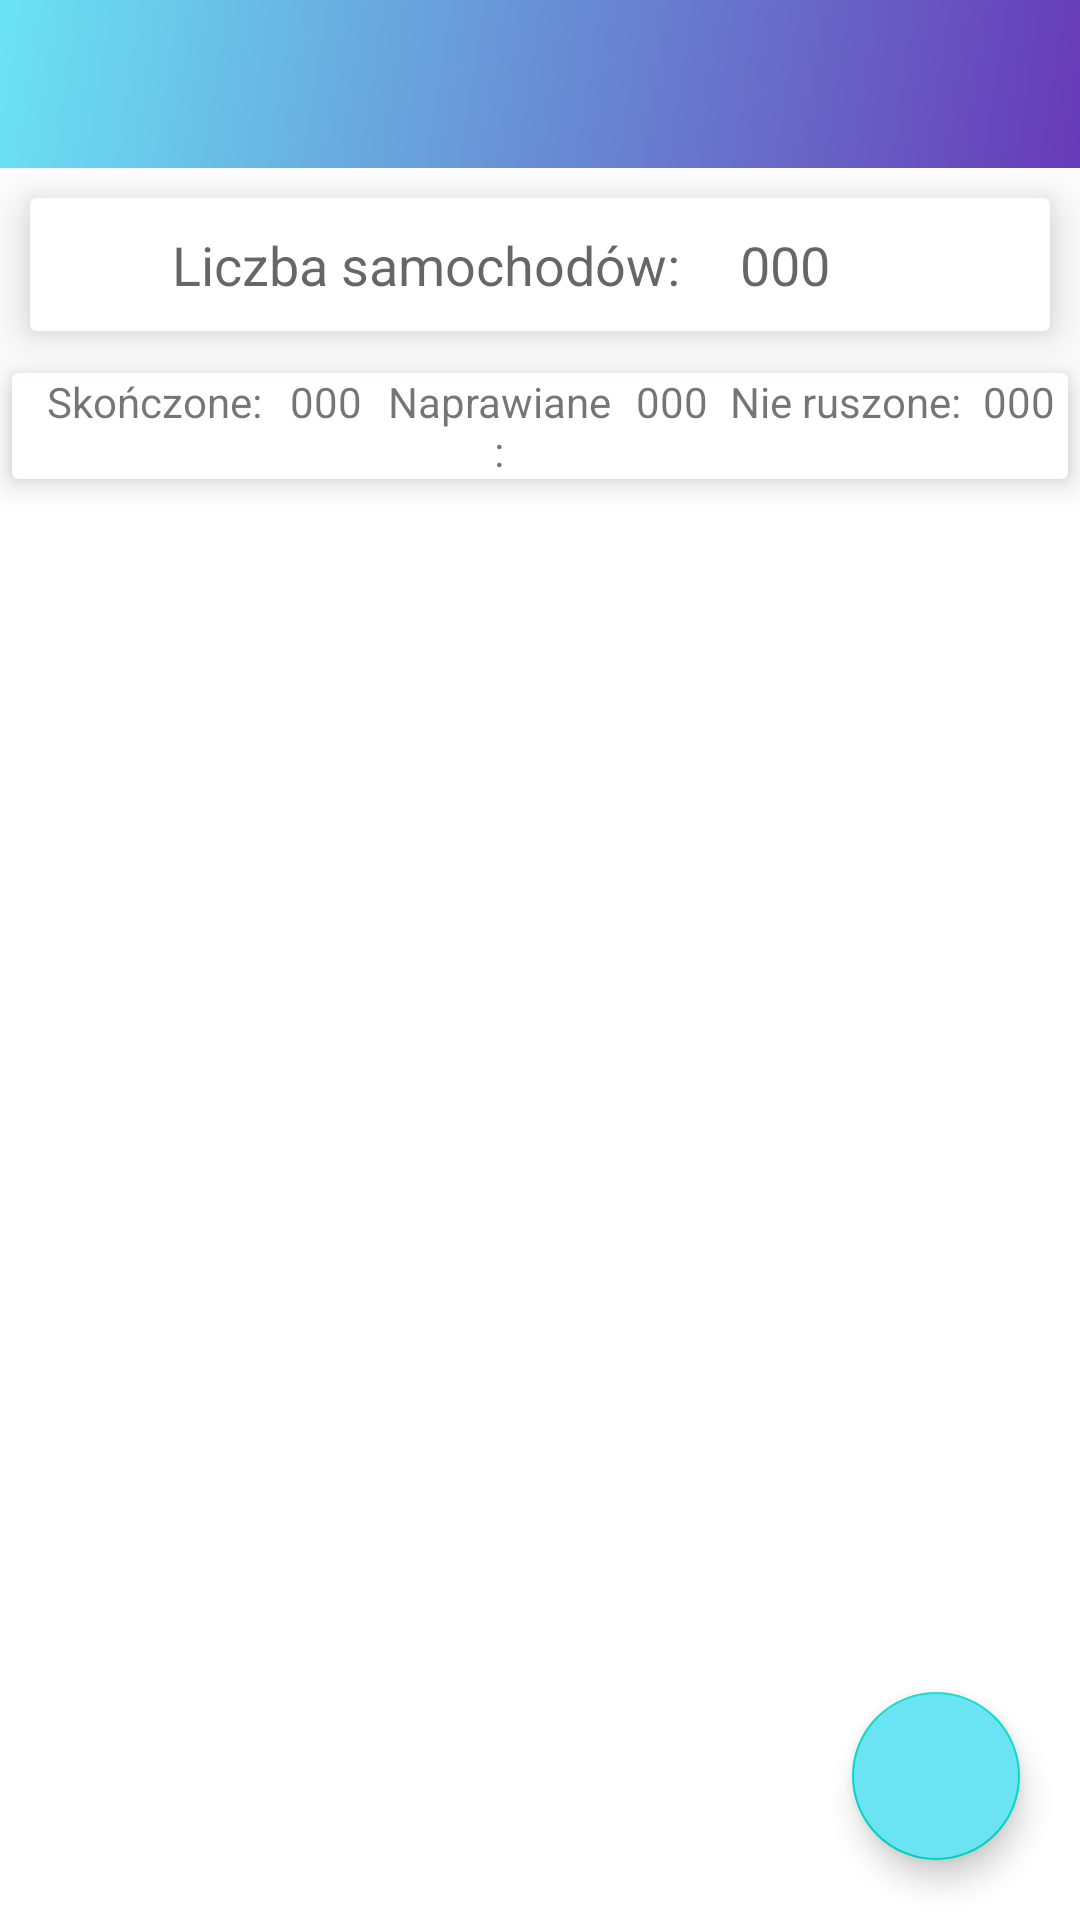

The Android layout XML behind this screen, and the referenced resources:
<!-- AndroidManifest.xml: application theme Theme.MecanicoOrganizer -->
<!-- res/layout/activity_main_panel.xml -->
<?xml version="1.0" encoding="utf-8"?>
<LinearLayout xmlns:android="http://schemas.android.com/apk/res/android"
    xmlns:app="http://schemas.android.com/apk/res-auto"
    xmlns:tools="http://schemas.android.com/tools"
    android:layout_width="match_parent"
    android:layout_height="match_parent"
    tools:context=".MainPanel"
    android:orientation="vertical">

    <include layout="@layout/toolbar"
        android:id="@+id/mainPanelToolbar" />

    <androidx.coordinatorlayout.widget.CoordinatorLayout
        android:layout_width="match_parent"
        android:layout_height="match_parent" >

        <LinearLayout
            android:layout_width="match_parent"
            android:layout_height="match_parent"
            android:orientation="vertical">

            <androidx.cardview.widget.CardView
                android:layout_width="match_parent"
                android:layout_height="wrap_content"
                android:layout_margin="10dp"
                app:cardElevation="10dp"
                android:elevation="10dp">

                <LinearLayout
                    android:layout_width="match_parent"
                    android:layout_height="wrap_content"
                    android:orientation="horizontal" >

                    <RelativeLayout
                        android:layout_width="0dp"
                        android:layout_height="wrap_content"
                        android:layout_weight="2">
                        <TextView
                            android:layout_width="match_parent"
                            android:layout_height="wrap_content"
                            android:padding="10dp"
                            android:text="Liczba samochodów:"
                            android:gravity="right"
                            android:textAppearance="@style/TextAppearance.AppCompat.Medium"/>
                    </RelativeLayout>
                    <RelativeLayout
                        android:layout_width="0dp"
                        android:layout_height="wrap_content"
                        android:layout_weight="1">
                        <TextView
                            android:layout_width="match_parent"
                            android:layout_height="wrap_content"
                            android:padding="10dp"
                            android:text="000"
                            android:textAppearance="@style/TextAppearance.AppCompat.Medium"
                            android:id="@+id/vehiclesAmmount"/>
                    </RelativeLayout>
                </LinearLayout>


            </androidx.cardview.widget.CardView>
            <androidx.cardview.widget.CardView
                android:layout_width="match_parent"
                android:layout_height="wrap_content"
                android:layout_margin="4dp"
                android:layout_gravity="center"
                app:cardElevation="6dp"
                android:elevation="6dp">

                <LinearLayout
                    android:layout_width="match_parent"
                    android:layout_height="wrap_content"
                    android:orientation="horizontal"
                    android:layout_marginLeft="6dp"
                    android:layout_gravity="center">

                    <RelativeLayout
                        android:layout_width="0dp"
                        android:layout_height="wrap_content"
                        android:layout_weight="2">
                        <TextView
                            android:layout_width="match_parent"
                            android:layout_height="wrap_content"
                            android:text="Skończone:"
                            android:gravity="center"
                            android:textAppearance="@style/TextAppearance.AppCompat.Small"/>
                    </RelativeLayout>
                    <RelativeLayout
                        android:layout_width="0dp"
                        android:layout_height="wrap_content"
                        android:layout_weight="1">
                        <TextView
                            android:layout_width="match_parent"
                            android:layout_height="wrap_content"
                            android:text="000"
                            android:gravity="center"
                            android:textAppearance="@style/TextAppearance.AppCompat.Small"
                            android:id="@+id/finishedVehiclesAmmount"/>
                    </RelativeLayout>
                    <RelativeLayout
                        android:layout_width="0dp"
                        android:layout_height="wrap_content"
                        android:layout_weight="2">
                        <TextView
                            android:layout_width="match_parent"
                            android:layout_height="wrap_content"
                            android:text="Naprawiane:"
                            android:gravity="center"
                            android:textAppearance="@style/TextAppearance.AppCompat.Small"/>
                    </RelativeLayout>
                    <RelativeLayout
                        android:layout_width="0dp"
                        android:layout_height="wrap_content"
                        android:layout_weight="1">
                        <TextView
                            android:layout_width="match_parent"
                            android:layout_height="wrap_content"
                            android:text="000"
                            android:gravity="center"
                            android:textAppearance="@style/TextAppearance.AppCompat.Small"
                            android:id="@+id/inProgressVehiclesAmmount"/>
                    </RelativeLayout>
                    <RelativeLayout
                        android:layout_width="0dp"
                        android:layout_height="wrap_content"
                        android:layout_weight="2">
                        <TextView
                            android:layout_width="match_parent"
                            android:layout_height="wrap_content"
                            android:text="Nie ruszone:"
                            android:gravity="center"
                            android:textAppearance="@style/TextAppearance.AppCompat.Small"/>
                    </RelativeLayout>
                    <RelativeLayout
                        android:layout_width="0dp"
                        android:layout_height="wrap_content"
                        android:layout_weight="1">
                        <TextView
                            android:layout_width="match_parent"
                            android:layout_height="wrap_content"
                            android:text="000"
                            android:gravity="center"
                            android:textAppearance="@style/TextAppearance.AppCompat.Small"
                            android:id="@+id/notStartedVehiclesAmmount"/>
                    </RelativeLayout>
                </LinearLayout>


            </androidx.cardview.widget.CardView>


            <androidx.recyclerview.widget.RecyclerView
                android:layout_width="match_parent"
                android:layout_height="match_parent"
                android:id="@+id/MainPanelRecycler">

            </androidx.recyclerview.widget.RecyclerView>

        </LinearLayout>

        <com.google.android.material.floatingactionbutton.FloatingActionButton
            android:layout_width="wrap_content"
            android:layout_height="wrap_content"
            android:layout_gravity="bottom|end"
            android:layout_margin="20dp"
            app:fabSize="normal"
            android:src="@drawable/add"
            android:backgroundTint="@color/background_blue_light"
            android:id="@+id/fab"/>

    </androidx.coordinatorlayout.widget.CoordinatorLayout>


</LinearLayout>
<!-- res/layout/toolbar.xml (included above) -->
<?xml version="1.0" encoding="utf-8"?>
<androidx.appcompat.widget.Toolbar xmlns:android="http://schemas.android.com/apk/res/android"
    android:layout_width="match_parent"
    android:layout_height="wrap_content"
    xmlns:app="http://schemas.android.com/apk/res-auto"
    android:background="@drawable/gradient_background"
    app:popupTheme="@style/ThemeOverlay.AppCompat.Dark"
    android:theme="@style/ThemeOverlay.AppCompat.Dark"> </androidx.appcompat.widget.Toolbar>
<!-- resources referenced by this layout -->
<resources>
  <color name="background_blue_light">#6AE3F3</color>
  <!-- drawable gradient_background (drawable) -->
  <?xml version="1.0" encoding="utf-8"?>
  <shape xmlns:android="http://schemas.android.com/apk/res/android">
  
      <gradient android:angle="135"
          android:startColor="@color/background_blue_dark"
          android:endColor="@color/background_blue_light" />
  
  </shape>
  <style name="Theme.MecanicoOrganizer" parent="Theme.MaterialComponents.DayNight.NoActionBar">
          
          <item name="colorPrimary">@color/purple_500</item>
          <item name="colorPrimaryVariant">@color/purple_700</item>
          <item name="colorOnPrimary">@color/white</item>
          
          <item name="colorSecondary">@color/teal_200</item>
          <item name="colorSecondaryVariant">@color/teal_700</item>
          <item name="colorOnSecondary">@color/black</item>
          
          <item name="android:statusBarColor" tools:targetApi="l">?attr/colorPrimaryVariant</item>
          
      </style>
  <color name="background_blue_dark">#673AB7</color>
  <color name="purple_500">#FF6200EE</color>
  <color name="purple_700">#FF3700B3</color>
  <color name="white">#FFFFFFFF</color>
  <color name="teal_200">#FF03DAC5</color>
  <color name="teal_700">#FF018786</color>
  <color name="black">#FF000000</color>
</resources>
